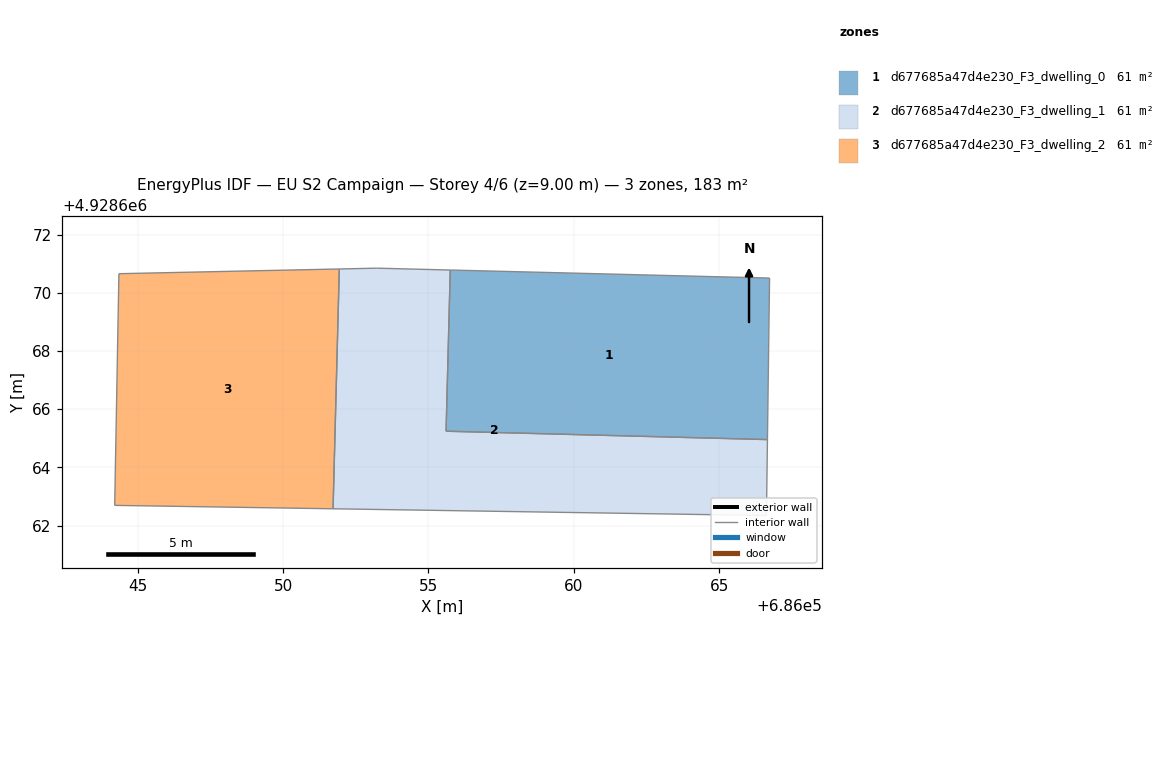
=== STOREY PLAN SPEC (per zone: floor XY polygon, exterior-wall plan segments, windows/doors) ===
zone 1: d677685a47d4e230_F3_dwelling_0  (61.1 m²)
  floor: (686066.72, 4928670.51) (686066.65, 4928664.96) (686055.60, 4928665.24) (686055.75, 4928670.78)
  interior walls: 4
zone 2: d677685a47d4e230_F3_dwelling_1  (61.1 m²)
  floor: (686066.65, 4928664.96) (686066.61, 4928662.34) (686051.72, 4928662.58) (686051.94, 4928670.82) (686053.22, 4928670.85) (686055.75, 4928670.78) (686055.60, 4928665.24)
  interior walls: 7
zone 3: d677685a47d4e230_F3_dwelling_2  (61.1 m²)
  floor: (686051.94, 4928670.82) (686051.72, 4928662.58) (686044.22, 4928662.69) (686044.36, 4928670.66)
  interior walls: 4

=== DERIVED (storey summary) ===
Building: EU S2 Campaign
Storey: 4 of 6  (floor level z = 9.00 m)
Storey gross floor area: 183.2 m²
Zones on this storey: 3
  - d677685a47d4e230_F3_dwelling_0: floor 61.1 m²
  - d677685a47d4e230_F3_dwelling_1: floor 61.1 m²
  - d677685a47d4e230_F3_dwelling_2: floor 61.1 m²
Zone adjacency (shared interzone walls):
  - d677685a47d4e230_F3_dwelling_0 ↔ d677685a47d4e230_F3_dwelling_1
  - d677685a47d4e230_F3_dwelling_1 ↔ d677685a47d4e230_F3_dwelling_2